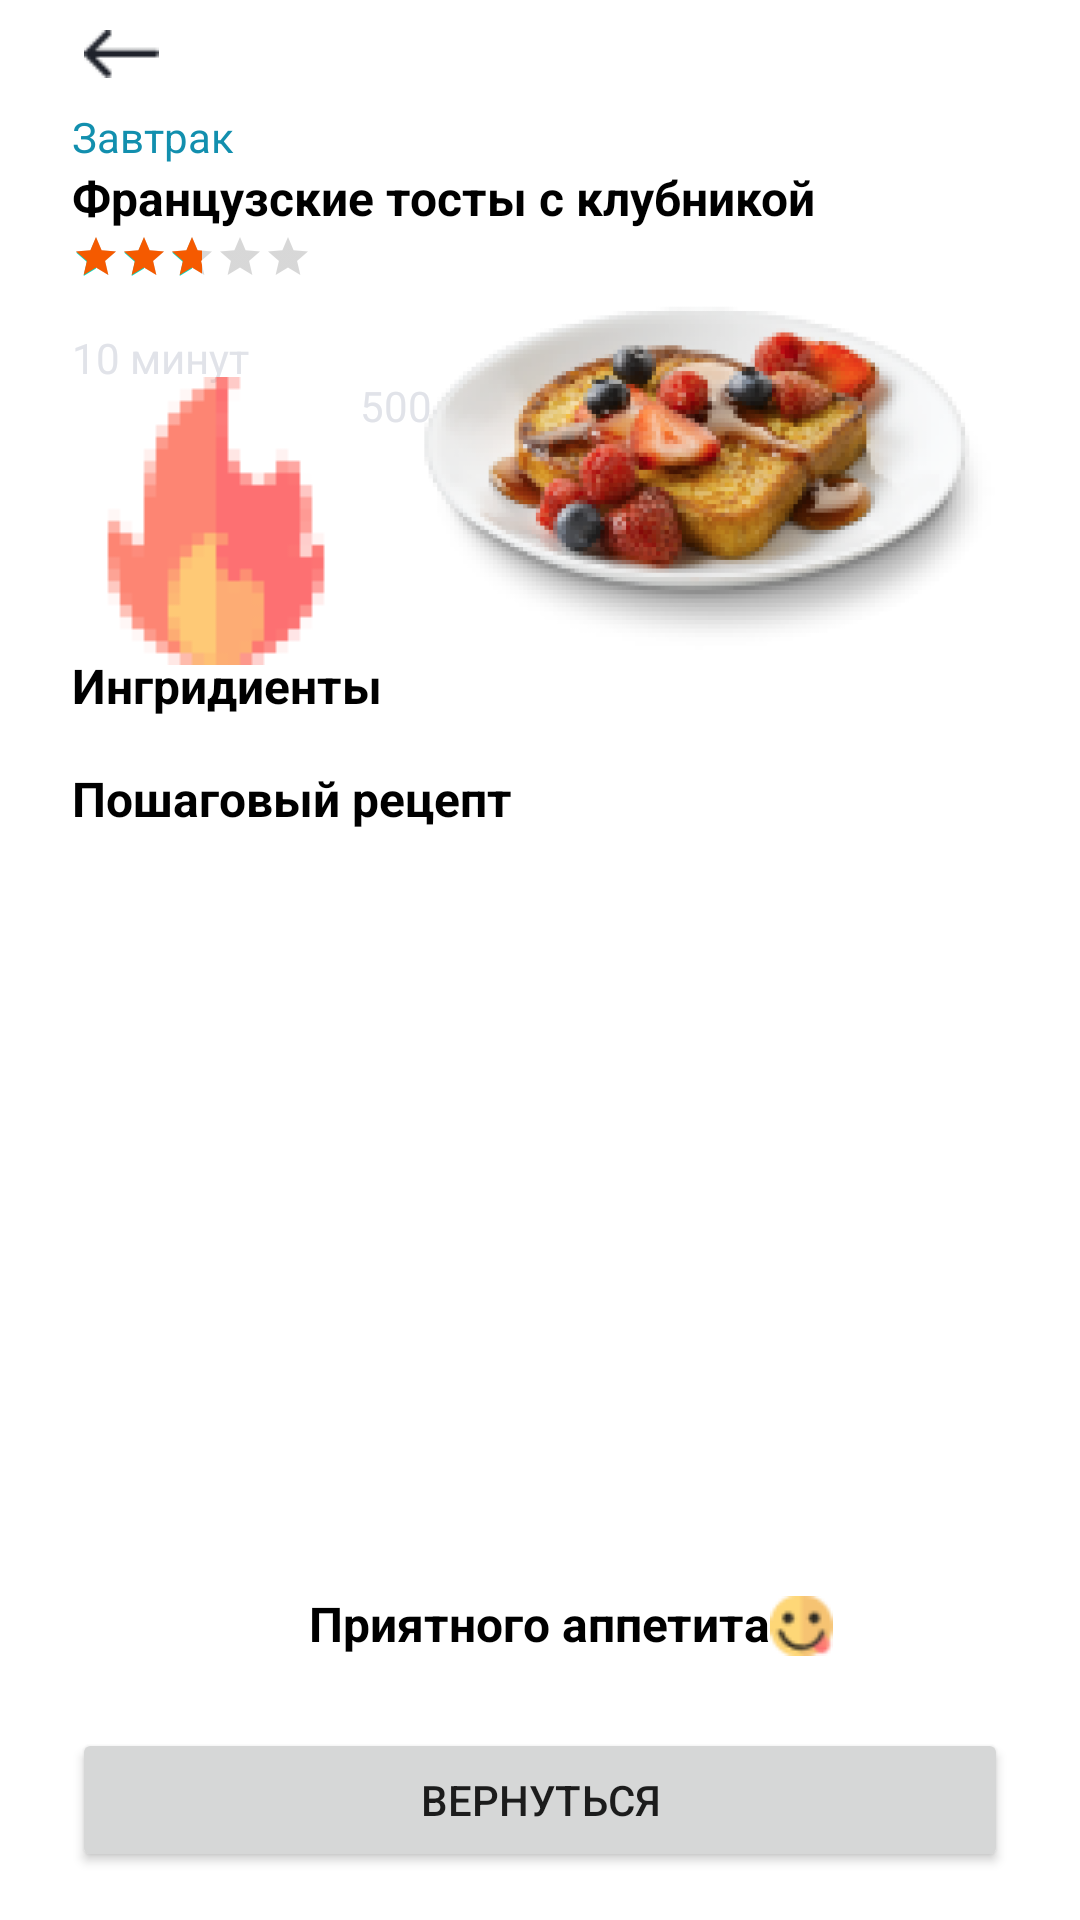

Layout XML and referenced resources for this Android screen:
<!-- AndroidManifest.xml: application theme Theme.MyRecipes -->
<!-- res/layout/activity_full_recipe.xml -->
<?xml version="1.0" encoding="utf-8"?>
<RelativeLayout xmlns:android="http://schemas.android.com/apk/res/android"
    xmlns:tools="http://schemas.android.com/tools"
    android:layout_width="match_parent"
    android:layout_height="match_parent"
    android:orientation="horizontal"
    tools:context=".FullRecipeActivity">

    <ImageButton
        android:id="@+id/back_ibtn"
        android:layout_width="wrap_content"
        android:layout_height="wrap_content"
        android:layout_marginLeft="@dimen/miniMarginFromEdge"
        android:backgroundTint="@color/white"
        android:src="@drawable/back" />

    <TextView
        android:id="@+id/type_of_meals_tv"
        android:layout_width="wrap_content"
        android:layout_height="wrap_content"
        android:layout_below="@+id/back_ibtn"
        android:layout_marginLeft="@dimen/middleMarginFromEdge"
        android:text="@string/breakfast"
        android:textColor="@color/blue" />

    <TextView
        android:id="@+id/title_for_recipe_tv"
        android:layout_width="wrap_content"
        android:layout_height="wrap_content"
        android:layout_below="@+id/type_of_meals_tv"
        android:layout_marginLeft="@dimen/middleMarginFromEdge"
        android:text="@string/french_toast_with_strawberries"
        android:textColor="@color/black"
        android:textSize="16sp"
        android:textStyle="bold" />


    <RatingBar
        android:id="@+id/ratingBar_rb"
        style="@style/Widget.AppCompat.RatingBar.Small"
        android:layout_width="wrap_content"
        android:layout_height="wrap_content"
        android:layout_below="@id/title_for_recipe_tv"

        android:layout_marginLeft="24dp"
        android:layout_marginTop="1dp"
        android:layout_marginRight="3dp"
        android:progressTint="@color/orange"
        android:rating="2.7"
        android:stepSize="0.1" />

    <ImageView
        android:id="@+id/watch_iv"
        android:layout_width="wrap_content"
        android:layout_height="wrap_content"
        android:layout_below="@id/ratingBar_rb"
        android:layout_marginLeft="@dimen/middleMarginFromEdge"
        android:layout_marginTop="@dimen/miniMarginFromEdge"
        android:src="@drawable/ic_watch" />

    <TextView
        android:id="@+id/time_tv"
        android:layout_width="wrap_content"
        android:layout_height="wrap_content"
        android:layout_below="@id/ratingBar_rb"
        android:layout_marginTop="@dimen/miniMarginFromEdge"
        android:layout_toRightOf="@id/watch_iv"
        android:text="@string/_10_minutes"
        android:textColor="@color/dark_grey" />

    <ImageView
        android:id="@+id/fire_iv"
        android:layout_width="wrap_content"
        android:layout_height="wrap_content"
        android:layout_below="@id/watch_iv"
        android:layout_marginLeft="@dimen/middleMarginFromEdge"
        android:layout_marginTop="@dimen/miniMarginFromEdge"
        android:src="@drawable/ic_fire" />

    <TextView
        android:id="@+id/count_of_cal_tv"
        android:layout_width="wrap_content"
        android:layout_height="wrap_content"
        android:layout_below="@id/watch_iv"
        android:layout_marginTop="@dimen/miniMarginFromEdge"
        android:layout_toRightOf="@id/fire_iv"
        android:text="@string/_500_calories"
        android:textColor="@color/dark_grey" />

    <androidx.appcompat.widget.AppCompatCheckBox
        android:id="@+id/isLike_cb"
        android:layout_width="match_parent"
        android:layout_height="wrap_content"
        android:layout_below="@id/type_of_meals_tv"
        android:layout_marginLeft="90dp"
        android:layout_toRightOf="@id/title_for_recipe_tv"
        android:button="@drawable/favorite_selector" />

    <ImageView
        android:id="@+id/image_iv"
        android:layout_width="206dp"
        android:layout_height="125dp"
        android:layout_below="@id/title_for_recipe_tv"
        android:layout_alignParentRight="true"
        android:layout_marginTop="@dimen/miniMarginFromEdge"
        android:layout_marginRight="@dimen/middleMarginFromEdge"
        android:scaleType="fitCenter"
        android:src="@drawable/ic_french_toasts" />

    <TextView
        android:id="@+id/ingredients_tx"
        android:layout_width="wrap_content"
        android:layout_height="wrap_content"
        android:layout_below="@id/image_iv"
        android:layout_marginStart="@dimen/middleMarginFromEdge"
        android:layout_marginLeft="@dimen/middleMarginFromEdge"

        android:text="@string/ingredients"
        android:textColor="@color/black"
        android:textSize="16sp"
        android:textStyle="bold" />

    <HorizontalScrollView
        android:id="@+id/ingredient_hscrollv"
        android:layout_width="wrap_content"
        android:layout_height="wrap_content"
        android:layout_below="@id/ingredients_tx">

        <LinearLayout
            android:id="@+id/container_for_indigrients_ll"
            android:layout_width="wrap_content"
            android:layout_height="wrap_content"
            android:layout_marginLeft="@dimen/miniMarginFromEdge"
            android:orientation="horizontal">
            -->
        </LinearLayout>
    </HorizontalScrollView>


    <TextView
        android:id="@+id/step_by_step_recipe_tv"
        android:layout_width="wrap_content"
        android:layout_height="wrap_content"
        android:layout_below="@+id/ingredient_hscrollv"
        android:layout_marginLeft="@dimen/middleMarginFromEdge"
        android:layout_marginTop="@dimen/miniMarginFromEdge"
        android:text="@string/step_by_step_recipe"
        android:textColor="@color/black"
        android:textSize="16sp"
        android:textStyle="bold" />

    <ScrollView
        android:id="@+id/steps_of_list_sv"
        android:layout_width="match_parent"
        android:layout_height="wrap_content"
        android:layout_below="@+id/step_by_step_recipe_tv">

        <LinearLayout
            android:id="@+id/container_for_steps_ll"
            android:layout_width="wrap_content"
            android:layout_height="wrap_content"
            android:layout_marginLeft="@dimen/miniMarginFromEdge"
            android:layout_marginRight="@dimen/miniMarginFromEdge"
            android:orientation="vertical"></LinearLayout>

    </ScrollView>

    <TextView
        android:id="@+id/bon_appetite_tv"
        android:layout_width="wrap_content"
        android:layout_height="wrap_content"
        android:layout_above="@+id/back_2_btn"
        android:layout_centerInParent="true"
        android:layout_marginLeft="@dimen/middleMarginFromEdge"
        android:layout_marginBottom="@dimen/middleMarginFromEdge"
        android:text="@string/bon_appetite"
        android:textColor="@color/black"
        android:textSize="16sp"
        android:textStyle="bold" />

    <ImageView
        android:id="@+id/smile_iv"
        android:layout_width="21dp"
        android:layout_height="20dp"
        android:layout_above="@+id/back_2_btn"
        android:layout_marginBottom="@dimen/middleMarginFromEdge"
        android:layout_toRightOf="@id/bon_appetite_tv"
        android:src="@drawable/iv_smile" />

    <Button
        android:id="@+id/back_2_btn"
        android:layout_width="match_parent"
        android:layout_height="wrap_content"
        android:layout_alignParentBottom="true"
        android:layout_marginLeft="@dimen/middleMarginFromEdge"
        android:layout_marginRight="@dimen/middleMarginFromEdge"
        android:layout_marginBottom="@dimen/miniMarginFromEdge"
        android:text="@string/comeback" />


</RelativeLayout>
<!-- resources referenced by this layout -->
<resources>
  <color name="black">#FF000000</color>
  <color name="blue">#128FAE</color>
  <color name="dark_grey">#E1E3E9</color>
  <color name="orange">#F55A00</color>
  <color name="white">#FFFFFFFF</color>
  <dimen name="middleMarginFromEdge">24dp</dimen>
  <dimen name="miniMarginFromEdge">16dp</dimen>
  <!-- drawable back: png bitmap (drawable, 299 bytes) -->
  <!-- drawable favorite_selector (drawable-mdpi) -->
  <?xml version="1.0" encoding="utf-8"?>
  <selector xmlns:android="http://schemas.android.com/apk/res/android">
      <item android:drawable="@drawable/ic_favorite_calor" android:state_checked="true" />
      <item android:drawable="@drawable/ic_favorite_empty" android:state_checked="false" />
      <item android:drawable="@drawable/ic_favorite_empty"></item>
  </selector>
  <!-- drawable ic_fire: png bitmap (drawable, 1181 bytes) -->
  <!-- drawable ic_french_toasts: png bitmap (drawable, 27076 bytes) -->
  <!-- drawable iv_smile: png bitmap (drawable-xxhdpi, 1080 bytes) -->
  <string name="_10_minutes">10 минут</string>
  <string name="_500_calories">500 калорий</string>
  <string name="bon_appetite">Приятного аппетита</string>
  <string name="breakfast">Завтрак</string>
  <string name="comeback">Вернуться</string>
  <string name="french_toast_with_strawberries">Французские тосты с клубникой</string>
  <string name="ingredients">Ингридиенты</string>
  <string name="step_by_step_recipe">Пошаговый рецепт</string>
  <style name="Theme.MyRecipes" parent="Theme.MaterialComponents.DayNight.DarkActionBar">
          
          <item name="colorPrimary">@color/purple_500</item>
          <item name="colorPrimaryVariant">@color/purple_700</item>
          <item name="colorOnPrimary">@color/white</item>
          
          <item name="colorSecondary">@color/teal_200</item>
          <item name="colorSecondaryVariant">@color/teal_700</item>
          <item name="colorOnSecondary">@color/black</item>
          
          <item name="android:statusBarColor" tools:targetApi="l">?attr/colorPrimaryVariant</item>
          
          <item name="bottomSheetDialogTheme">@style/CustomBottomSheetDialog</item>
      </style>
  <color name="purple_500">#FF6200EE</color>
  <color name="purple_700">#FF3700B3</color>
  <color name="teal_200">#FF03DAC5</color>
  <color name="teal_700">#FF018786</color>
  <style name="CustomBottomSheetDialog" parent="@style/ThemeOverlay.MaterialComponents.BottomSheetDialog">
          <item name="bottomSheetStyle">@style/CustomBottomSheet</item>
      </style>
  <style name="CustomBottomSheet" parent="Widget.MaterialComponents.BottomSheet">
          <item name="shapeAppearanceOverlay">@style/CustomShapeAppearanceBottomSheetDialog</item>
      </style>
  <style name="CustomShapeAppearanceBottomSheetDialog" parent="">
          <item name="cornerFamily">rounded</item>
          <item name="cornerSizeTopRight">16dp</item>
          <item name="cornerSizeTopLeft">16dp</item>
          <item name="cornerSizeBottomRight">0dp</item>
          <item name="cornerSizeBottomLeft">0dp</item>
      </style>
</resources>
